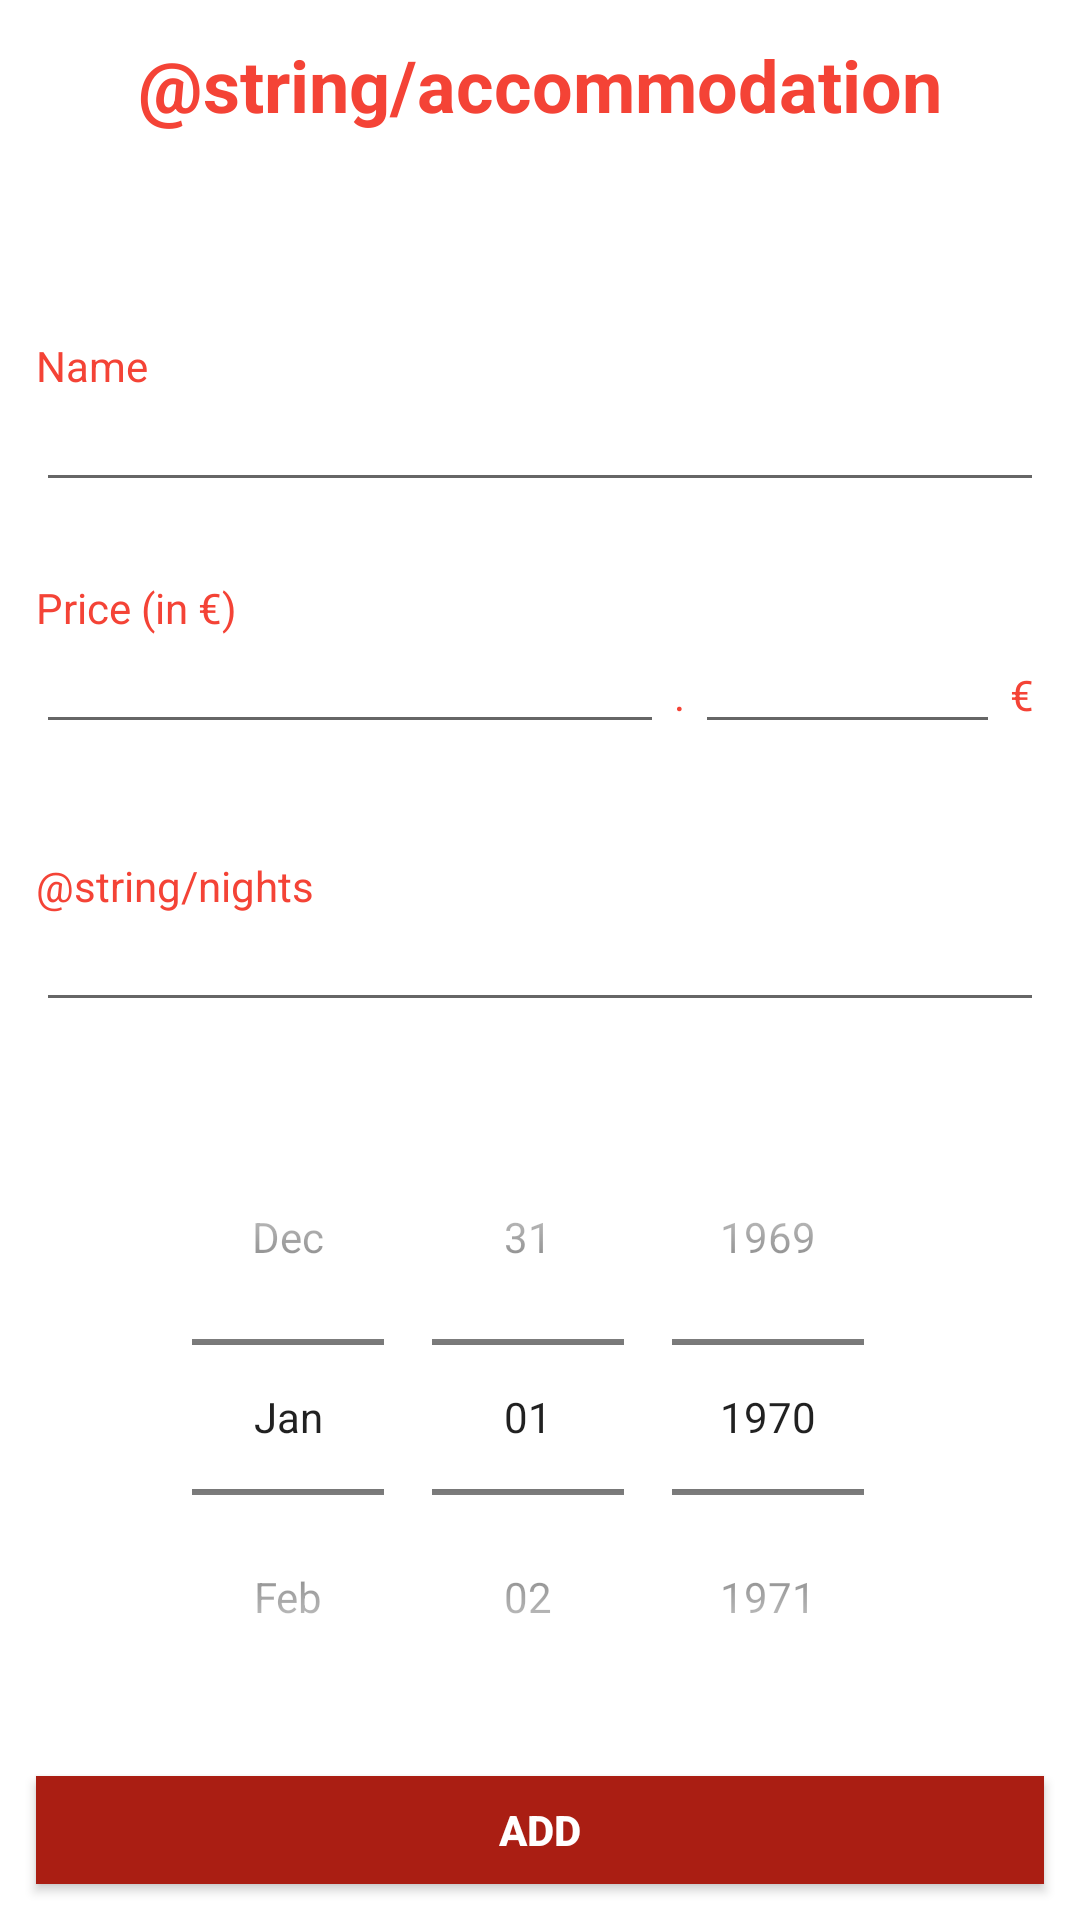

This screen was rendered from an Android layout file. Write that file and the resources it references.
<!-- AndroidManifest.xml: application theme Theme.OnTheRoad -->
<!-- res/layout/activity_accommodation.xml -->
<?xml version="1.0" encoding="utf-8"?>
<androidx.constraintlayout.widget.ConstraintLayout xmlns:android="http://schemas.android.com/apk/res/android"
    xmlns:app="http://schemas.android.com/apk/res-auto"
    xmlns:tools="http://schemas.android.com/tools"
    android:layout_width="match_parent"
    android:layout_height="match_parent"
    tools:context=".trip.AccommodationActivity">

    <TextView
        android:id="@+id/accommodation_title"
        android:layout_width="match_parent"
        android:layout_height="wrap_content"
        style="@style/Title"
        android:text="@string/accommodation"
        app:layout_constraintTop_toTopOf="parent"/>

    <ImageView
        style="@style/IconMiddle"
        android:id="@+id/accommodation_icon"
        app:layout_constraintTop_toBottomOf="@id/accommodation_title"
        app:layout_constraintBottom_toTopOf="@id/accommodation_linear0"
        app:layout_constraintRight_toRightOf="parent"
        app:layout_constraintLeft_toLeftOf="parent"/>

    <androidx.appcompat.widget.LinearLayoutCompat
        android:id="@+id/accommodation_linear0"
        style="@style/LinearVerticalLayout"
        app:layout_constraintTop_toBottomOf="@id/accommodation_icon"
        app:layout_constraintRight_toRightOf="parent"
        app:layout_constraintLeft_toLeftOf="parent">

        <TextView
            style="@style/SimpleText"
            android:text="@string/name"
            />

        <EditText
            android:id="@+id/accommodation_editText0"
            style="@style/EditText"
            android:text=""
            />

    </androidx.appcompat.widget.LinearLayoutCompat>

    <androidx.appcompat.widget.LinearLayoutCompat
        android:id="@+id/accommodation_linear1"
        style="@style/LinearVerticalLayout"
        app:layout_constraintRight_toRightOf="parent"
        app:layout_constraintLeft_toLeftOf="parent"
        app:layout_constraintTop_toBottomOf="@id/accommodation_linear0"
        app:layout_constraintBottom_toTopOf="@id/accommodation_linear2">

        <TextView
            style="@style/SimpleText"
            android:text="@string/price"
            />

        <androidx.appcompat.widget.LinearLayoutCompat
            android:layout_width="match_parent"
            android:layout_height="wrap_content">

            <EditText
                android:id="@+id/accommodation_editText1"
                style="@style/EditText"
                android:layout_width="@dimen/icon_main_size"
                android:inputType="number"
                android:layout_weight="1"
                />

            <TextView
                style="@style/SimpleText"
                android:layout_width="wrap_content"
                android:layout_height="wrap_content"
                android:text=" . "></TextView>

            <EditText
                android:id="@+id/accommodation_editText2"
                style="@style/EditText"
                android:inputType="number"
                android:layout_weight="5"
                />

            <TextView
                style="@style/SimpleText"
                android:layout_width="wrap_content"
                android:layout_height="wrap_content"
                android:text=" € "></TextView>

        </androidx.appcompat.widget.LinearLayoutCompat>



    </androidx.appcompat.widget.LinearLayoutCompat>


    <androidx.appcompat.widget.LinearLayoutCompat
        android:id="@+id/accommodation_linear2"
        style="@style/LinearVerticalLayout"
        app:layout_constraintBottom_toTopOf="@id/accommodation_date_picker"
        app:layout_constraintLeft_toLeftOf="parent"
        app:layout_constraintRight_toRightOf="parent"
        app:layout_constraintTop_toBottomOf="@id/accommodation_linear1">

        <TextView
            style="@style/SimpleText"
            android:text="@string/nights" />

        <EditText
            android:id="@+id/accommodation_editText3"
            style="@style/EditText"
            android:inputType="number"
            android:text="" />

    </androidx.appcompat.widget.LinearLayoutCompat>

    <DatePicker
        android:id="@+id/accommodation_date_picker"
        android:datePickerMode="spinner"
        android:calendarViewShown="false"
        android:layout_width="match_parent"
        android:layout_height="wrap_content"
        app:layout_constraintTop_toBottomOf="@id/accommodation_linear2"
        app:layout_constraintBottom_toTopOf="@id/accommodation_button_add"
        ></DatePicker>

    <Button
        android:id="@+id/accommodation_button_add"
        style="@style/Button"
        android:text="@string/add"
        app:layout_constraintBottom_toBottomOf="parent"
        app:layout_constraintRight_toRightOf="parent"
        app:layout_constraintLeft_toLeftOf="parent"/>

</androidx.constraintlayout.widget.ConstraintLayout>
<!-- resources referenced by this layout -->
<resources>
  <dimen name="icon_main_size">256sp</dimen>
  <string name="add">Add</string>
  <string name="name">Name</string>
  <string name="price">Price (in €)</string>
  <style name="Button">
          <item name="android:layout_width">match_parent</item>
          <item name="android:layout_height">@dimen/button_size</item>
          <item name="android:textSize">@dimen/size_text</item>
          <item name="android:textStyle">bold</item>
          <item name="android:textColor">@color/colorBlank</item>
          <item name="android:textAlignment">center</item>
          <item name="android:layout_margin">@dimen/default_padding</item>
          <item name="android:background">@color/colorPrimaryDark</item>
      </style>
  <style name="EditText">
          <item name="android:textColor">@color/colorBlack</item>
          <item name="android:textSize">@dimen/size_text</item>
          <item name="android:layout_width">match_parent</item>
          <item name="android:layout_height">wrap_content</item>
      </style>
  <style name="IconMiddle">
          <item name="android:layout_width">@dimen/icon_middle_size</item>
          <item name="android:layout_height">@dimen/icon_middle_size</item>
          <item name="android:layout_margin">@dimen/default_padding</item>
      </style>
  <style name="LinearVerticalLayout">
          <item name="android:orientation">vertical</item>
          <item name="android:layout_margin">@dimen/default_padding</item>
          <item name="android:layout_width">match_parent</item>
          <item name="android:layout_height">wrap_content</item>
      </style>
  <style name="SimpleText">
          <item name="android:textColor">@color/colorPrimary</item>
          <item name="android:textSize">@dimen/size_text</item>
          <item name="android:layout_width">match_parent</item>
          <item name="android:layout_height">wrap_content</item>
      </style>
  <style name="Title">
          <item name="android:textColor">@color/colorPrimary</item>
          <item name="android:textSize">@dimen/size_text_title</item>
          <item name="android:textAlignment">center</item>
          <item name="android:textStyle">bold</item>
          <item name="android:padding">@dimen/default_padding</item>
          <item name="android:layout_width">0dp</item>
          <item name="android:layout_height">wrap_content</item>
      </style>
  <style name="Theme.OnTheRoad" parent="Theme.MaterialComponents.DayNight.DarkActionBar">
          
          <item name="colorPrimary">@color/purple_500</item>
          <item name="colorPrimaryVariant">@color/purple_700</item>
          <item name="colorOnPrimary">@color/white</item>
          
          <item name="colorSecondary">@color/teal_200</item>
          <item name="colorSecondaryVariant">@color/teal_700</item>
          <item name="colorOnSecondary">@color/black</item>
          
          <item name="android:statusBarColor" tools:targetApi="l">?attr/colorPrimaryVariant</item>
          
      </style>
  <dimen name="button_size">36sp</dimen>
  <dimen name="size_text">14sp</dimen>
  <color name="colorBlank">#ffffff</color>
  <dimen name="default_padding">12sp</dimen>
  <color name="colorPrimaryDark">#AA1E13</color>
  <color name="colorBlack">#222222</color>
  <dimen name="icon_middle_size">32sp</dimen>
  <color name="colorPrimary">#F44336</color>
  <dimen name="size_text_title">24sp</dimen>
  <!-- not gathered from this repository: default colours our renderer supplied (Android Studio template values) -->
  <color name="purple_500">#FF6200EE</color>
  <color name="purple_700">#FF3700B3</color>
  <color name="teal_200">#FF03DAC5</color>
  <color name="teal_700">#FF018786</color>
  <color name="black">#FF000000</color>
  <color name="white">#FFFFFFFF</color>
</resources>
